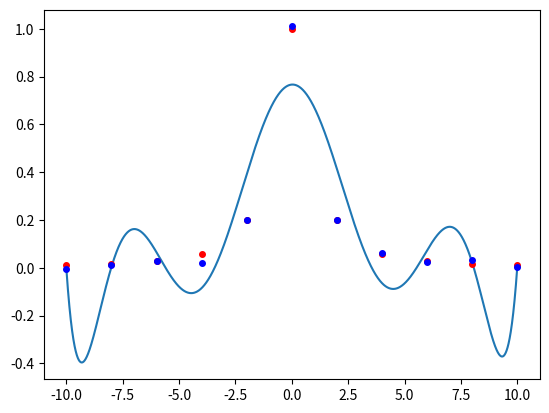

This figure's Python source:
# approssimazione polinomiale e calcolo dell'indice di determinazione
from numpy import *
from matplotlib.pyplot import *
import warnings

def regression(x, y, yp, index):
    index_found = 0
    i = 0
    while index_found < index:
        xx = linspace(-10, 10, 10000)
        with warnings.catch_warnings():
            warnings.filterwarnings('error')
            try:
                p = polyfit(x, yp, i) # polinomio di migliore appossimazione di grado i
            except RankWarning:
                print("Non è possibile approssimare correttamente con un polinomio di grado", i)
                print("Diminuire l'indice di determinazione")
                return i - 1
        pxx = polyval(p, xx) # valuto il polinomio nei punti del vettore xx
        index_found = var(polyval(p, x)) / var(yp)
        i += 1
    plot(xx, pxx)
    plot(x, y, 'ro', x, yp, 'bo', markersize=4)
    show()
    return i
    
    
m = 11 # numero di punti
x = linspace(-10, 10, m) # vettore delle ascisse
y = 1/(1 + x**2) # funzione di Runge 
yp = y + 0.021 * random.randn(m) # simulo la distorsione dei dati con un rumore gaussiano di media 0 e varianza 0.021
print(regression(x, y, yp, 0.7))